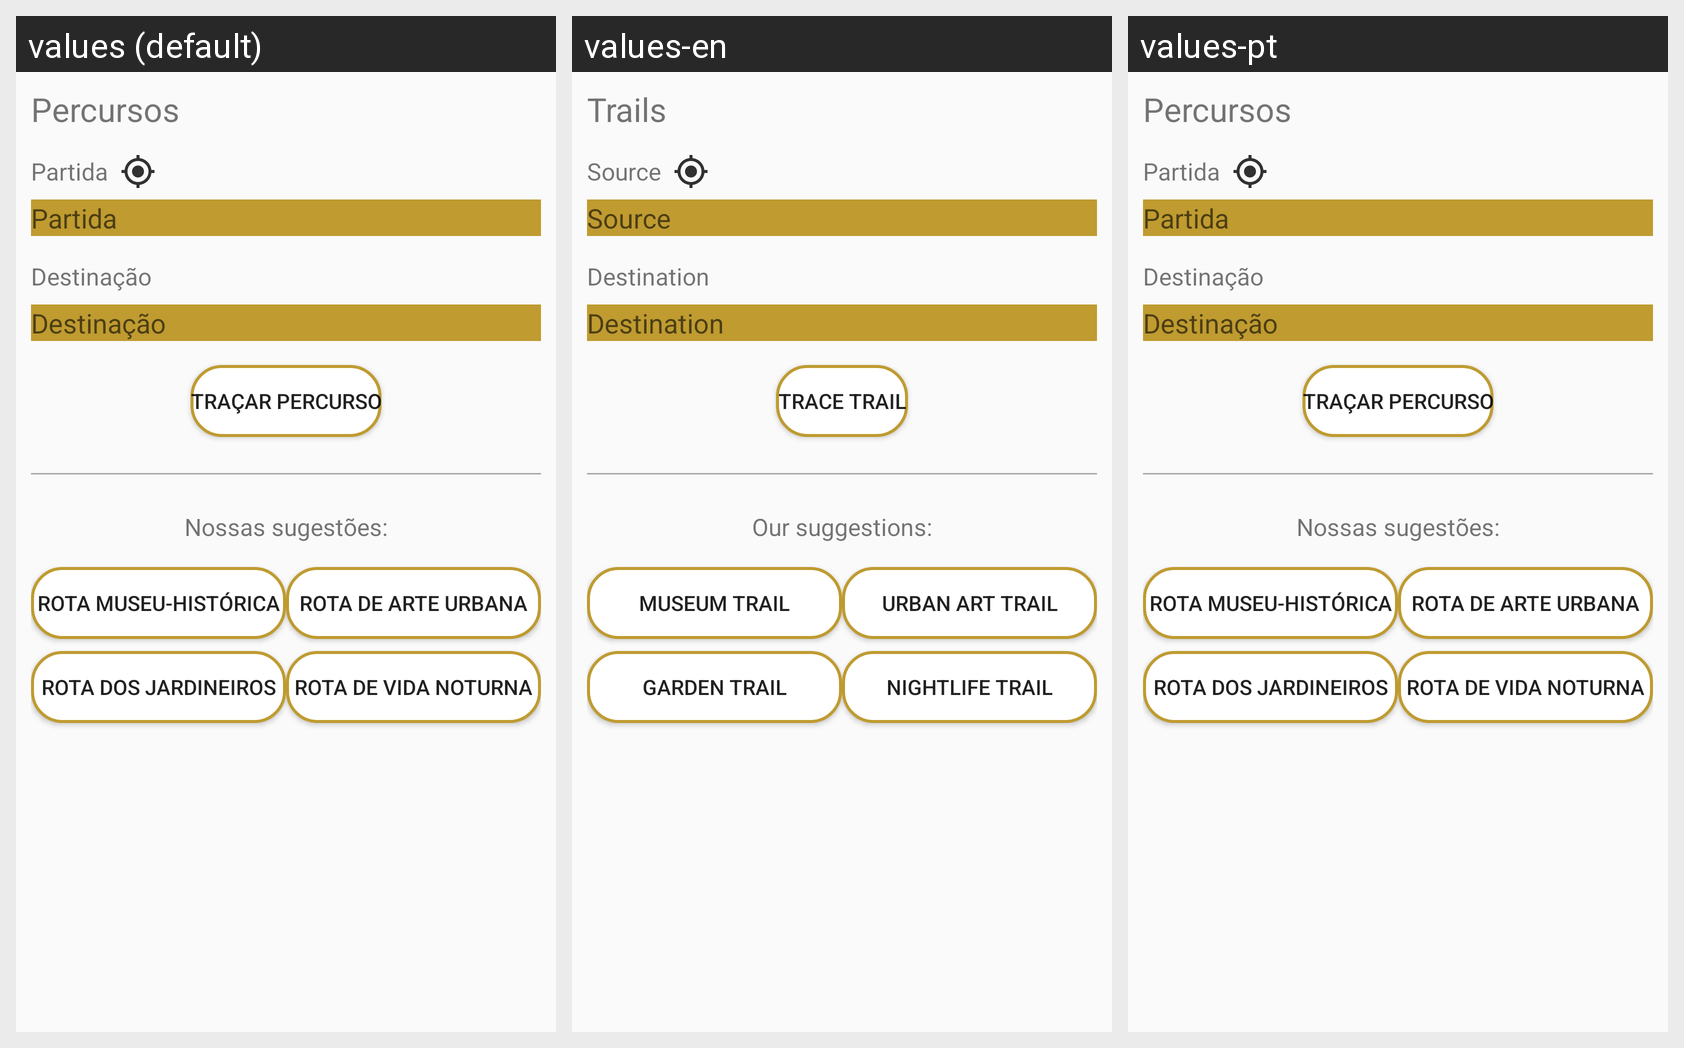

The same Android screen rendered under several of its app's locales, left to right. List the strings drawn on it with the default value and each locale's translation.
Android screen res/layout/activity_trails.xml rendered under 3 locales, left to right: values (default), values-en, values-pt. Device: Nexus 5 (rendered at 1080×1920; each locale shown at half size, 540×960, under a caption strip naming it); theme AppTheme.
Strings drawn on this screen, with the default value and each locale's value (text and hints the layout hard-codes, and strings that could not be matched under every locale, appear in the picture but are not listed):

trails
  values: Percursos
  values-en: Trails
  values-pt: Percursos

from
  values: Partida
  values-en: Source
  values-pt: Partida

to
  values: Destinação
  values-en: Destination
  values-pt: Destinação

trace
  values: Traçar Percurso
  values-en: Trace Trail
  values-pt: Traçar Percurso

suggestions
  values: Nossas sugestões:
  values-en: Our suggestions:
  values-pt: Nossas sugestões:

museum_trail
  values: Rota Museu-histórica
  values-en: Museum Trail
  values-pt: Rota Museu-histórica

urban_art_trail
  values: Rota de Arte Urbana
  values-en: Urban Art Trail
  values-pt: Rota de Arte Urbana

garden_trail
  values: Rota dos Jardineiros
  values-en: Garden Trail
  values-pt: Rota dos Jardineiros

rallytascas_trail
  values: Rota de Vida Noturna
  values-en: Nightlife Trail
  values-pt: Rota de Vida Noturna
